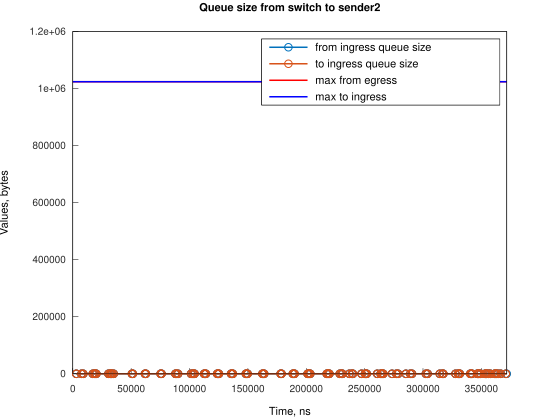

The file beside this chart, header and first rows:
Time, from_ingress_queue_size, to_ingress_queue_size
2984, 1, nan
2984, 0, 0
7455, 1, 0
7455, 0, 0
8943, 1, 0
8943, 0, 0
17139, 1, 0
17140, 0, 0
18628, 1, 0
18629, 0, 0
19377, 1, 0
19377, 0, 0
20122, 1, 0
20122, 0, 0
30548, 1, 0
30548, 0, 0
32043, 1, 0
32043, 0, 0
32786, 1, 0
32786, 0, 0
33533, 1, 0
33533, 0, 0
35023, 1, 0
35023, 0, 0
50664, 1, 0
50664, 0, 0
51414, 1, 0
51414, 0, 0
61843, 1, 0
61843, 0, 0
62585, 1, 0
62585, 0, 0
75256, 1, 0
75256, 0, 0
76001, 1, 0
76001, 0, 0
87917, 1, 0
87917, 0, 0
88662, 1, 0
88662, 0, 0
90154, 1, 0
90154, 0, 0
101328, 1, 0
101328, 0, 0
102823, 1, 0
102823, 0, 0
103568, 1, 0
103568, 0, 0
104310, 1, 0
104310, 0, 0
112507, 1, 0
112507, 0, 0
113252, 1, 0
113252, 0, 0
113999, 1, 0
113999, 0, 0
123680, 1, 0
123680, 0, 0
124425, 1, 0
124425, 0, 0
... 144 more rows
